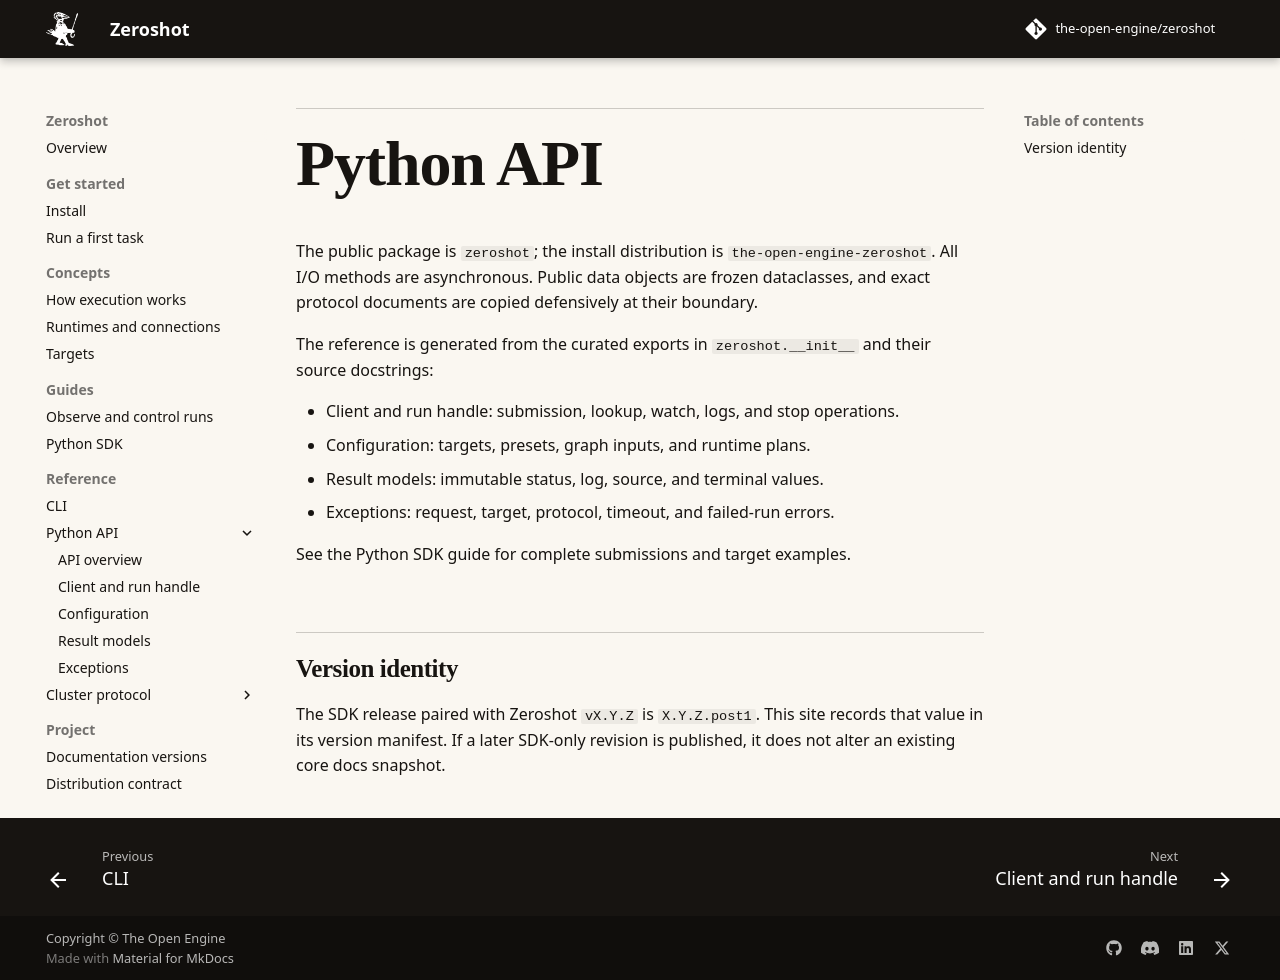

repository: intortpo/zeroshot · page: dev/reference/python/index.html · generator: mkdocs

# Python API

The public package is `zeroshot`; the install distribution is `the-open-engine-zeroshot`. All I/O
methods are asynchronous. Public data objects are frozen dataclasses, and exact protocol documents
are copied defensively at their boundary.

The reference is generated from the curated exports in `zeroshot.__init__` and their source
docstrings:

- [Client and run handle](python/client.md): submission, lookup, watch, logs, and stop operations.
- [Configuration](python/configuration.md): targets, presets, graph inputs, and runtime plans.
- [Result models](python/results.md): immutable status, log, source, and terminal values.
- [Exceptions](python/errors.md): request, target, protocol, timeout, and failed-run errors.

See the [Python SDK guide](../guides/python-sdk.md) for complete submissions and target examples.

## Version identity

The SDK release paired with Zeroshot `vX.Y.Z` is `X.Y.Z.post1`. This site records that value in its
version manifest. If a later SDK-only revision is published, it does not alter an existing core docs
snapshot.
